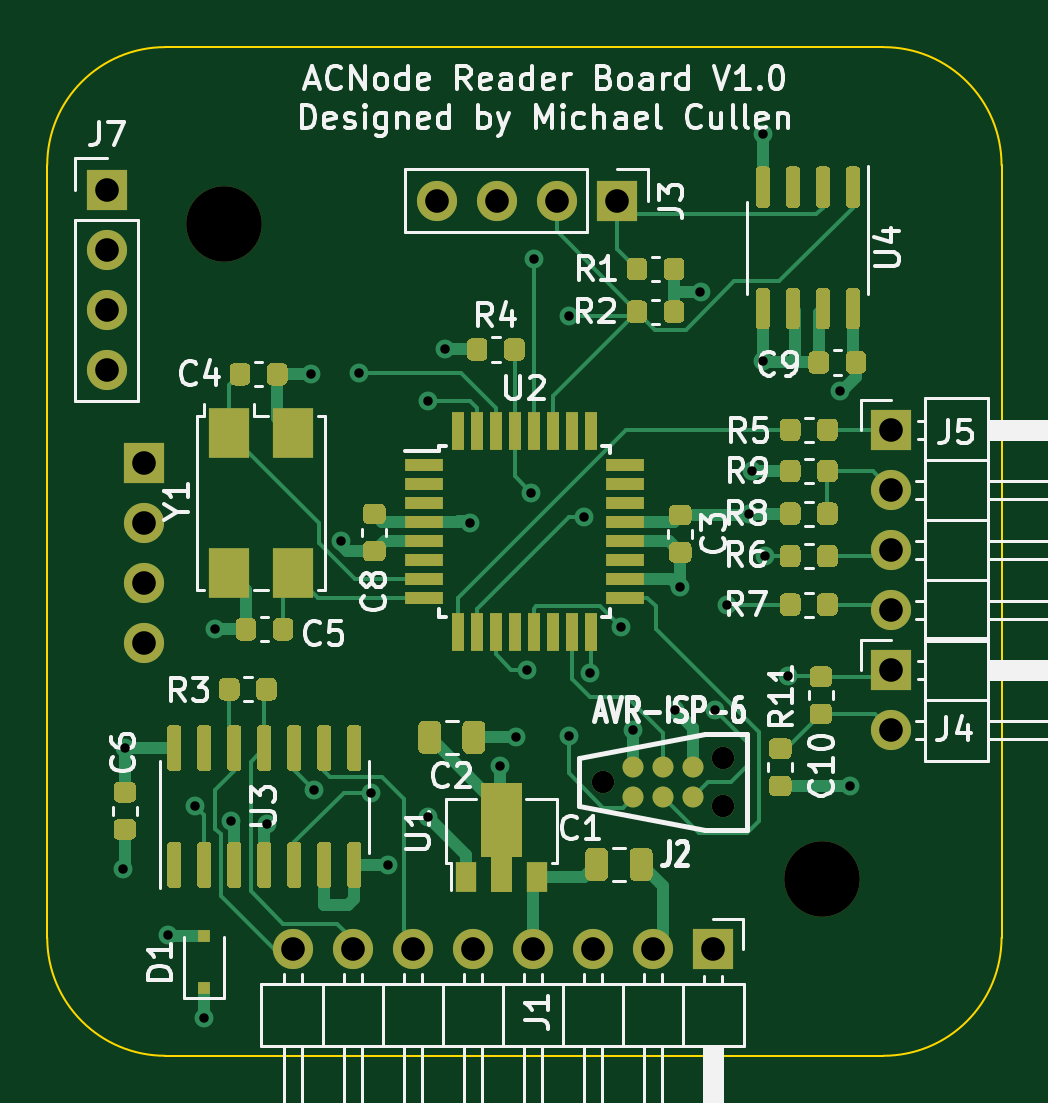
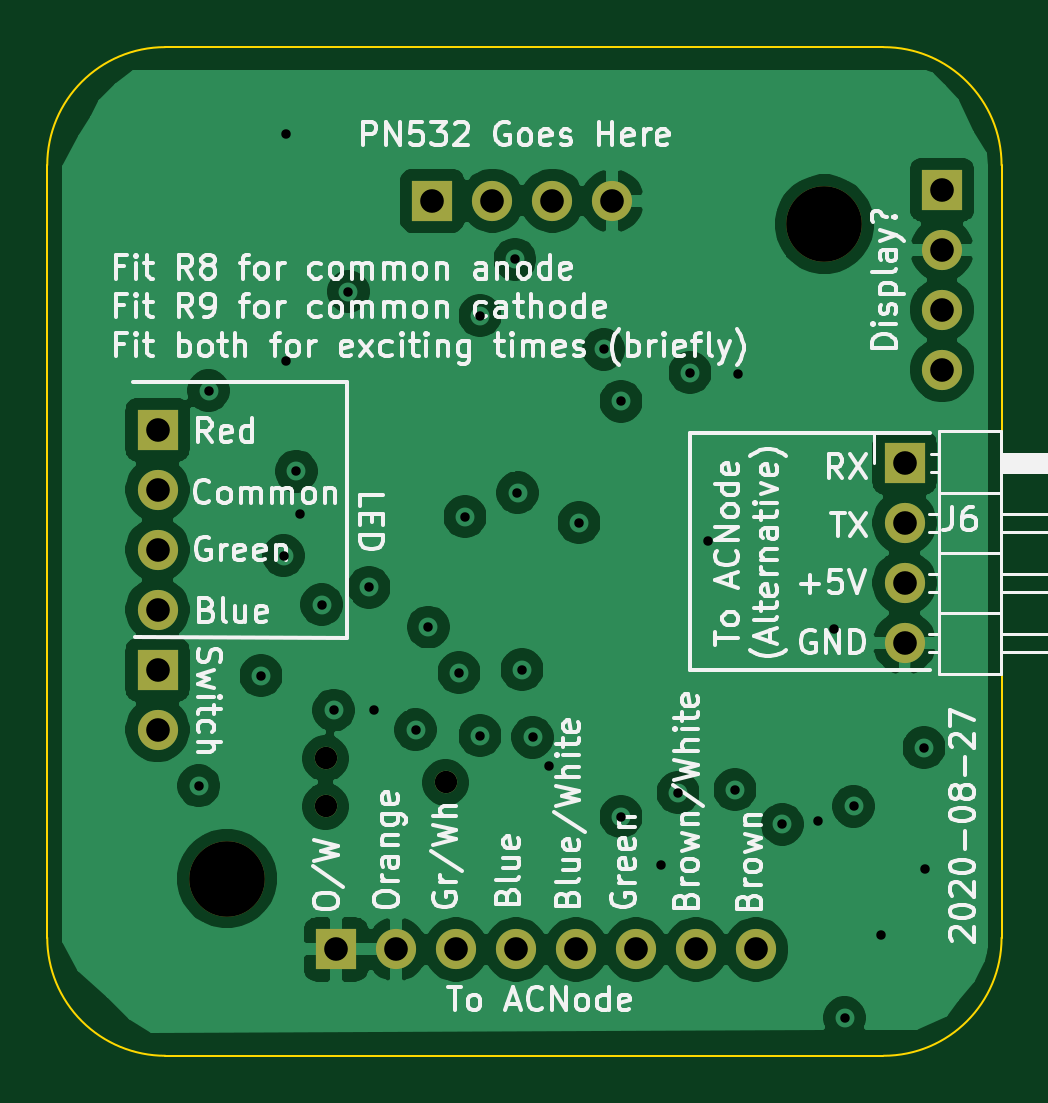
Circuit board: 12 layer files. Board 40.4 x 42.7 mm.
- bottom_copper: ACNodeReader-B_Cu.gbr (101556 bytes)
- bottom_mask: ACNodeReader-B_Mask.gbr (1566 bytes)
- paste: ACNodeReader-B_Paste.gbr (469 bytes)
- bottom_silk: ACNodeReader-B_SilkS.gbr (63767 bytes)
- outline: ACNodeReader-Edge_Cuts.gbr (1005 bytes)
- top_copper: ACNodeReader-F_Cu.gbr (43169 bytes)
- top_mask: ACNodeReader-F_Mask.gbr (23886 bytes)
- paste: ACNodeReader-F_Paste.gbr (22615 bytes)
- top_silk: ACNodeReader-F_SilkS.gbr (45896 bytes)
- inner_copper: ACNodeReader-In1_Cu.gbr (5678 bytes)
- inner_copper: ACNodeReader-In2_Cu.gbr (5283 bytes)
- drill: ACNodeReader.drl (1459 bytes)

=== bottom_copper: ACNodeReader-B_Cu.gbr (101556 bytes, source omitted) ===
=== bottom_mask: ACNodeReader-B_Mask.gbr ===
%TF.GenerationSoftware,KiCad,Pcbnew,5.1.6-1.fc32*%
%TF.CreationDate,2020-08-28T03:42:22+01:00*%
%TF.ProjectId,ACNodeReader,41434e6f-6465-4526-9561-6465722e6b69,rev?*%
%TF.SameCoordinates,Original*%
%TF.FileFunction,Soldermask,Bot*%
%TF.FilePolarity,Negative*%
%FSLAX46Y46*%
G04 Gerber Fmt 4.6, Leading zero omitted, Abs format (unit mm)*
G04 Created by KiCad (PCBNEW 5.1.6-1.fc32) date 2020-08-28 03:42:22*
%MOMM*%
%LPD*%
G01*
G04 APERTURE LIST*
%ADD10O,1.700000X1.700000*%
%ADD11R,1.700000X1.700000*%
%ADD12C,3.200000*%
%ADD13C,0.949960*%
G04 APERTURE END LIST*
D10*
%TO.C,J7*%
X112522000Y-73660000D03*
X112522000Y-71120000D03*
X112522000Y-68580000D03*
D11*
X112522000Y-66040000D03*
%TD*%
D10*
%TO.C,J6*%
X114109500Y-85217000D03*
X114109500Y-82677000D03*
X114109500Y-80137000D03*
D11*
X114109500Y-77597000D03*
%TD*%
D10*
%TO.C,J5*%
X145732500Y-83820000D03*
X145732500Y-81280000D03*
X145732500Y-78740000D03*
D11*
X145732500Y-76200000D03*
%TD*%
D10*
%TO.C,J4*%
X145732500Y-88900000D03*
D11*
X145732500Y-86360000D03*
%TD*%
D10*
%TO.C,J1*%
X120396000Y-98200000D03*
X122936000Y-98200000D03*
X125476000Y-98200000D03*
X128016000Y-98200000D03*
X130556000Y-98200000D03*
X133096000Y-98200000D03*
X135636000Y-98200000D03*
D11*
X138176000Y-98200000D03*
%TD*%
D12*
%TO.C,H1*%
X117500000Y-67500000D03*
%TD*%
%TO.C,H2*%
X142800000Y-95200000D03*
%TD*%
D10*
%TO.C,J3*%
X126480000Y-66500000D03*
X129020000Y-66500000D03*
X131560000Y-66500000D03*
D11*
X134100000Y-66500000D03*
%TD*%
D13*
%TO.C,J2*%
X138620500Y-92138500D03*
X138620500Y-90106500D03*
X133540500Y-91122500D03*
%TD*%
M02*

=== paste: ACNodeReader-B_Paste.gbr ===
%TF.GenerationSoftware,KiCad,Pcbnew,5.1.6-1.fc32*%
%TF.CreationDate,2020-08-28T03:42:22+01:00*%
%TF.ProjectId,ACNodeReader,41434e6f-6465-4526-9561-6465722e6b69,rev?*%
%TF.SameCoordinates,Original*%
%TF.FileFunction,Paste,Bot*%
%TF.FilePolarity,Positive*%
%FSLAX46Y46*%
G04 Gerber Fmt 4.6, Leading zero omitted, Abs format (unit mm)*
G04 Created by KiCad (PCBNEW 5.1.6-1.fc32) date 2020-08-28 03:42:22*
%MOMM*%
%LPD*%
G01*
G04 APERTURE LIST*
G04 APERTURE END LIST*
M02*

=== bottom_silk: ACNodeReader-B_SilkS.gbr (63767 bytes, source omitted) ===
=== outline: ACNodeReader-Edge_Cuts.gbr ===
%TF.GenerationSoftware,KiCad,Pcbnew,5.1.6-1.fc32*%
%TF.CreationDate,2020-08-28T03:42:22+01:00*%
%TF.ProjectId,ACNodeReader,41434e6f-6465-4526-9561-6465722e6b69,rev?*%
%TF.SameCoordinates,Original*%
%TF.FileFunction,Profile,NP*%
%FSLAX46Y46*%
G04 Gerber Fmt 4.6, Leading zero omitted, Abs format (unit mm)*
G04 Created by KiCad (PCBNEW 5.1.6-1.fc32) date 2020-08-28 03:42:22*
%MOMM*%
%LPD*%
G01*
G04 APERTURE LIST*
%TA.AperFunction,Profile*%
%ADD10C,0.100000*%
%TD*%
G04 APERTURE END LIST*
D10*
X145400000Y-60000000D02*
G75*
G02*
X150400000Y-65000000I0J-5000000D01*
G01*
X150400000Y-97700000D02*
G75*
G02*
X145400000Y-102700000I-5000000J0D01*
G01*
X115000000Y-102700000D02*
G75*
G02*
X110000000Y-97700000I0J5000000D01*
G01*
X110000000Y-65000000D02*
G75*
G02*
X115000000Y-60000000I5000000J0D01*
G01*
X110000000Y-97700000D02*
X110000000Y-65000000D01*
X145400000Y-102700000D02*
X115000000Y-102700000D01*
X150400000Y-65000000D02*
X150400000Y-97700000D01*
X115000000Y-60000000D02*
X145400000Y-60000000D01*
M02*

=== top_copper: ACNodeReader-F_Cu.gbr (43169 bytes, source omitted) ===
=== top_mask: ACNodeReader-F_Mask.gbr (23886 bytes, source omitted) ===
=== paste: ACNodeReader-F_Paste.gbr (22615 bytes, source omitted) ===
=== top_silk: ACNodeReader-F_SilkS.gbr (45896 bytes, source omitted) ===
=== inner_copper: ACNodeReader-In1_Cu.gbr ===
%TF.GenerationSoftware,KiCad,Pcbnew,5.1.6-1.fc32*%
%TF.CreationDate,2020-08-28T03:42:22+01:00*%
%TF.ProjectId,ACNodeReader,41434e6f-6465-4526-9561-6465722e6b69,rev?*%
%TF.SameCoordinates,Original*%
%TF.FileFunction,Copper,L2,Inr*%
%TF.FilePolarity,Positive*%
%FSLAX46Y46*%
G04 Gerber Fmt 4.6, Leading zero omitted, Abs format (unit mm)*
G04 Created by KiCad (PCBNEW 5.1.6-1.fc32) date 2020-08-28 03:42:22*
%MOMM*%
%LPD*%
G01*
G04 APERTURE LIST*
%TA.AperFunction,ViaPad*%
%ADD10O,1.700000X1.700000*%
%TD*%
%TA.AperFunction,ViaPad*%
%ADD11R,1.700000X1.700000*%
%TD*%
%TA.AperFunction,ViaPad*%
%ADD12C,0.949960*%
%TD*%
%TA.AperFunction,ViaPad*%
%ADD13C,0.800000*%
%TD*%
%TA.AperFunction,Conductor*%
%ADD14C,0.500000*%
%TD*%
%TA.AperFunction,Conductor*%
%ADD15C,0.160000*%
%TD*%
G04 APERTURE END LIST*
D10*
%TO.N,i2c_SDA*%
%TO.C,J7*%
X112522000Y-73660000D03*
%TO.N,i2c_SCL*%
X112522000Y-71120000D03*
%TO.N,GND*%
X112522000Y-68580000D03*
D11*
%TO.N,+5V*%
X112522000Y-66040000D03*
%TD*%
D10*
%TO.N,GND*%
%TO.C,J6*%
X114109500Y-85217000D03*
%TO.N,+5V*%
X114109500Y-82677000D03*
%TO.N,/uC_RX*%
X114109500Y-80137000D03*
D11*
%TO.N,/uC_TX*%
X114109500Y-77597000D03*
%TD*%
D10*
%TO.N,Net-(J5-Pad4)*%
%TO.C,J5*%
X145732500Y-83820000D03*
%TO.N,Net-(J5-Pad3)*%
X145732500Y-81280000D03*
%TO.N,Net-(J5-Pad2)*%
X145732500Y-78740000D03*
D11*
%TO.N,Net-(J5-Pad1)*%
X145732500Y-76200000D03*
%TD*%
D10*
%TO.N,Net-(C10-Pad2)*%
%TO.C,J4*%
X145732500Y-88900000D03*
D11*
%TO.N,Net-(C10-Pad1)*%
X145732500Y-86360000D03*
%TD*%
D10*
%TO.N,/RX+*%
%TO.C,J1*%
X120396000Y-98200000D03*
%TO.N,/RX-*%
X122936000Y-98200000D03*
%TO.N,/TX+*%
X125476000Y-98200000D03*
%TO.N,+12V*%
X128016000Y-98200000D03*
X130556000Y-98200000D03*
%TO.N,/TX-*%
X133096000Y-98200000D03*
%TO.N,GND*%
X135636000Y-98200000D03*
D11*
X138176000Y-98200000D03*
%TD*%
D10*
%TO.N,GND*%
%TO.C,J3*%
X126480000Y-66500000D03*
%TO.N,+5V*%
X129020000Y-66500000D03*
%TO.N,i2c_SDA*%
X131560000Y-66500000D03*
D11*
%TO.N,i2c_SCL*%
X134100000Y-66500000D03*
%TD*%
D12*
%TO.N,N/C*%
%TO.C,J2*%
X138620500Y-92138500D03*
X138620500Y-90106500D03*
X133540500Y-91122500D03*
%TD*%
D13*
%TO.N,GND*%
X140295000Y-73302500D03*
X122428000Y-80899000D03*
X117098500Y-84650000D03*
X121157500Y-73850000D03*
X113220500Y-94805500D03*
X117792500Y-92773500D03*
X129159000Y-90424000D03*
X140295000Y-63667000D03*
X136588500Y-88074500D03*
X115125500Y-97599500D03*
X139699992Y-79755992D03*
X124414990Y-94625000D03*
%TO.N,+12V*%
X116649500Y-101092000D03*
%TO.N,+5V*%
X129857500Y-89217500D03*
X137655500Y-70345500D03*
X136779000Y-82867500D03*
X127889000Y-80137000D03*
X143573500Y-74549000D03*
X143980000Y-91275000D03*
X126844000Y-72800000D03*
X119289490Y-92900500D03*
X139855000Y-77950000D03*
X126111000Y-92583000D03*
X113284000Y-89662000D03*
X134810500Y-88900000D03*
%TO.N,Net-(C10-Pad1)*%
X141351000Y-86614000D03*
X130301978Y-86360000D03*
%TO.N,/TX-*%
X121285000Y-91440006D03*
%TO.N,Net-(J2-Pad5)*%
X130492500Y-78867000D03*
X138271721Y-88066394D03*
%TO.N,Net-(J2-Pad1)*%
X132080000Y-89154000D03*
X132969000Y-86487000D03*
%TO.N,i2c_SDA*%
X132080000Y-71374000D03*
%TO.N,i2c_SCL*%
X130600000Y-68980500D03*
%TO.N,/uC_TX*%
X126111000Y-74993502D03*
X123698000Y-91567000D03*
%TO.N,/uC_RX*%
X116268500Y-92138500D03*
X123190008Y-73787000D03*
%TO.N,/LED2*%
X140398500Y-81534000D03*
X132715000Y-79883000D03*
%TO.N,/LED3*%
X138777000Y-83600000D03*
X134270750Y-84550250D03*
%TD*%
D14*
%TO.N,+12V*%
X128440000Y-98200000D02*
X130980000Y-98200000D01*
X125548000Y-101092000D02*
X128440000Y-98200000D01*
X116649500Y-101092000D02*
X125548000Y-101092000D01*
%TO.N,+5V*%
X129222500Y-89217500D02*
X129020000Y-89015000D01*
X129857500Y-89217500D02*
X129222500Y-89217500D01*
X129020000Y-87173500D02*
X129020000Y-89015000D01*
X129020500Y-70345500D02*
X129020000Y-70346000D01*
X137655500Y-70345500D02*
X129020500Y-70345500D01*
X129020000Y-66500000D02*
X129020000Y-70346000D01*
X129123500Y-77950000D02*
X129020000Y-78053500D01*
X139827000Y-77950000D02*
X129123500Y-77950000D01*
X136779000Y-82867500D02*
X129095500Y-82867500D01*
X129020000Y-82943000D02*
X129020000Y-87173500D01*
X129095500Y-82867500D02*
X129020000Y-82943000D01*
X128968500Y-80073500D02*
X129020000Y-80125000D01*
X127889000Y-80073500D02*
X128968500Y-80073500D01*
X129020000Y-80125000D02*
X129020000Y-82943000D01*
X129020000Y-78053500D02*
X129020000Y-80125000D01*
X140172500Y-77950000D02*
X139827000Y-77950000D01*
X143573500Y-74549000D02*
X140172500Y-77950000D01*
X126844000Y-72800000D02*
X128910000Y-72800000D01*
X128910000Y-72800000D02*
X129020000Y-72910000D01*
X129020000Y-72910000D02*
X129020000Y-78053500D01*
X129020000Y-70346000D02*
X129020000Y-72910000D01*
X139865999Y-87160999D02*
X134898501Y-87160999D01*
X143980000Y-91275000D02*
X139865999Y-87160999D01*
X134898501Y-87160999D02*
X134810500Y-87249000D01*
X128754000Y-82677000D02*
X129020000Y-82943000D01*
X114109500Y-82677000D02*
X128754000Y-82677000D01*
X126111000Y-91924000D02*
X126111000Y-92583000D01*
X119289490Y-92900500D02*
X125793500Y-92900500D01*
X125793500Y-92900500D02*
X126111000Y-92583000D01*
X129020000Y-89015000D02*
X126111000Y-91924000D01*
X126147000Y-63627000D02*
X129020000Y-66500000D01*
X115951000Y-63627000D02*
X126147000Y-63627000D01*
X113538000Y-66040000D02*
X115951000Y-63627000D01*
X112522000Y-66040000D02*
X113538000Y-66040000D01*
X119289490Y-92900500D02*
X116050990Y-89662000D01*
X116050990Y-89662000D02*
X113284000Y-89662000D01*
X134810500Y-87249000D02*
X134810500Y-88900000D01*
X134810500Y-87249000D02*
X134722499Y-87337001D01*
X129183501Y-87337001D02*
X129020000Y-87173500D01*
X134722499Y-87337001D02*
X129183501Y-87337001D01*
D15*
%TO.N,/LED3*%
X137826750Y-84550250D02*
X134270750Y-84550250D01*
X138777000Y-83600000D02*
X137826750Y-84550250D01*
%TD*%
M02*

=== inner_copper: ACNodeReader-In2_Cu.gbr ===
%TF.GenerationSoftware,KiCad,Pcbnew,5.1.6-1.fc32*%
%TF.CreationDate,2020-08-28T03:42:22+01:00*%
%TF.ProjectId,ACNodeReader,41434e6f-6465-4526-9561-6465722e6b69,rev?*%
%TF.SameCoordinates,Original*%
%TF.FileFunction,Copper,L3,Inr*%
%TF.FilePolarity,Positive*%
%FSLAX46Y46*%
G04 Gerber Fmt 4.6, Leading zero omitted, Abs format (unit mm)*
G04 Created by KiCad (PCBNEW 5.1.6-1.fc32) date 2020-08-28 03:42:22*
%MOMM*%
%LPD*%
G01*
G04 APERTURE LIST*
%TA.AperFunction,ViaPad*%
%ADD10O,1.700000X1.700000*%
%TD*%
%TA.AperFunction,ViaPad*%
%ADD11R,1.700000X1.700000*%
%TD*%
%TA.AperFunction,ViaPad*%
%ADD12C,0.949960*%
%TD*%
%TA.AperFunction,ViaPad*%
%ADD13C,0.800000*%
%TD*%
%TA.AperFunction,Conductor*%
%ADD14C,0.160000*%
%TD*%
G04 APERTURE END LIST*
D10*
%TO.N,i2c_SDA*%
%TO.C,J7*%
X112522000Y-73660000D03*
%TO.N,i2c_SCL*%
X112522000Y-71120000D03*
%TO.N,GND*%
X112522000Y-68580000D03*
D11*
%TO.N,+5V*%
X112522000Y-66040000D03*
%TD*%
D10*
%TO.N,GND*%
%TO.C,J6*%
X114109500Y-85217000D03*
%TO.N,+5V*%
X114109500Y-82677000D03*
%TO.N,/uC_RX*%
X114109500Y-80137000D03*
D11*
%TO.N,/uC_TX*%
X114109500Y-77597000D03*
%TD*%
D10*
%TO.N,Net-(J5-Pad4)*%
%TO.C,J5*%
X145732500Y-83820000D03*
%TO.N,Net-(J5-Pad3)*%
X145732500Y-81280000D03*
%TO.N,Net-(J5-Pad2)*%
X145732500Y-78740000D03*
D11*
%TO.N,Net-(J5-Pad1)*%
X145732500Y-76200000D03*
%TD*%
D10*
%TO.N,Net-(C10-Pad2)*%
%TO.C,J4*%
X145732500Y-88900000D03*
D11*
%TO.N,Net-(C10-Pad1)*%
X145732500Y-86360000D03*
%TD*%
D10*
%TO.N,/RX+*%
%TO.C,J1*%
X120396000Y-98200000D03*
%TO.N,/RX-*%
X122936000Y-98200000D03*
%TO.N,/TX+*%
X125476000Y-98200000D03*
%TO.N,+12V*%
X128016000Y-98200000D03*
X130556000Y-98200000D03*
%TO.N,/TX-*%
X133096000Y-98200000D03*
%TO.N,GND*%
X135636000Y-98200000D03*
D11*
X138176000Y-98200000D03*
%TD*%
D10*
%TO.N,GND*%
%TO.C,J3*%
X126480000Y-66500000D03*
%TO.N,+5V*%
X129020000Y-66500000D03*
%TO.N,i2c_SDA*%
X131560000Y-66500000D03*
D11*
%TO.N,i2c_SCL*%
X134100000Y-66500000D03*
%TD*%
D12*
%TO.N,N/C*%
%TO.C,J2*%
X138620500Y-92138500D03*
X138620500Y-90106500D03*
X133540500Y-91122500D03*
%TD*%
D13*
%TO.N,GND*%
X140295000Y-73302500D03*
X122428000Y-80899000D03*
X117098500Y-84650000D03*
X121157500Y-73850000D03*
X113220500Y-94805500D03*
X117792500Y-92773500D03*
X129159000Y-90424000D03*
X140295000Y-63667000D03*
X136588500Y-88074500D03*
X115125500Y-97599500D03*
X139699992Y-79755992D03*
X124414990Y-94625000D03*
%TO.N,+12V*%
X116649500Y-101092000D03*
%TO.N,+5V*%
X129857500Y-89217500D03*
X137655500Y-70345500D03*
X136779000Y-82867500D03*
X127889000Y-80137000D03*
X143573500Y-74549000D03*
X143980000Y-91275000D03*
X126844000Y-72800000D03*
X119289490Y-92900500D03*
X139855000Y-77950000D03*
X126111000Y-92583000D03*
X113284000Y-89662000D03*
X134810500Y-88900000D03*
%TO.N,Net-(C10-Pad1)*%
X141351000Y-86614000D03*
X130301978Y-86360000D03*
%TO.N,/TX-*%
X121285000Y-91440006D03*
%TO.N,Net-(J2-Pad5)*%
X130492500Y-78867000D03*
X138271721Y-88066394D03*
%TO.N,Net-(J2-Pad1)*%
X132080000Y-89154000D03*
X132969000Y-86487000D03*
%TO.N,i2c_SDA*%
X132080000Y-71374000D03*
%TO.N,i2c_SCL*%
X130600000Y-68980500D03*
%TO.N,/uC_TX*%
X126111000Y-74993502D03*
X123698000Y-91567000D03*
%TO.N,/uC_RX*%
X116268500Y-92138500D03*
X123190008Y-73787000D03*
%TO.N,/LED2*%
X140398500Y-81534000D03*
X132715000Y-79883000D03*
%TO.N,/LED3*%
X138777000Y-83600000D03*
X134270750Y-84550250D03*
%TD*%
D14*
%TO.N,Net-(C10-Pad1)*%
X133715999Y-85709999D02*
X130951979Y-85709999D01*
X134747000Y-86741000D02*
X133715999Y-85709999D01*
X130951979Y-85709999D02*
X130301978Y-86360000D01*
X136706599Y-89199001D02*
X134747000Y-87239402D01*
X134747000Y-87239402D02*
X134747000Y-86741000D01*
X138765999Y-89199001D02*
X136706599Y-89199001D01*
X141351000Y-86614000D02*
X138765999Y-89199001D01*
%TO.N,/TX-*%
X125841314Y-97069999D02*
X121285000Y-92513685D01*
X133520000Y-98200000D02*
X132389999Y-97069999D01*
X132389999Y-97069999D02*
X125841314Y-97069999D01*
X121285000Y-92513685D02*
X121285000Y-91440006D01*
%TO.N,Net-(J2-Pad5)*%
X130492500Y-78867000D02*
X138271721Y-86646221D01*
X138271721Y-86646221D02*
X138271721Y-88066394D01*
%TO.N,Net-(J2-Pad1)*%
X132080000Y-89154000D02*
X132080000Y-87376000D01*
X132080000Y-87376000D02*
X132969000Y-86487000D01*
%TO.N,i2c_SDA*%
X119126000Y-71374000D02*
X132080000Y-71374000D01*
X116840000Y-73660000D02*
X119126000Y-71374000D01*
X112522000Y-73660000D02*
X116840000Y-73660000D01*
%TO.N,i2c_SCL*%
X131619500Y-68980500D02*
X134100000Y-66500000D01*
X130600000Y-68980500D02*
X131619500Y-68980500D01*
X120249500Y-68980500D02*
X130600000Y-68980500D01*
X117856000Y-71374000D02*
X120249500Y-68980500D01*
X112776000Y-71374000D02*
X117856000Y-71374000D01*
X112522000Y-71120000D02*
X112776000Y-71374000D01*
%TO.N,/uC_TX*%
X126111000Y-73205998D02*
X126111000Y-74993502D01*
X125470501Y-72565499D02*
X126111000Y-73205998D01*
X119141001Y-72565499D02*
X125470501Y-72565499D01*
X114109500Y-77597000D02*
X119141001Y-72565499D01*
X126111000Y-74993502D02*
X126111000Y-89154000D01*
X126111000Y-89154000D02*
X123698000Y-91567000D01*
%TO.N,/uC_RX*%
X116268500Y-80708508D02*
X123190008Y-73787000D01*
X116268500Y-92138500D02*
X116268500Y-80708508D01*
X115696992Y-80137000D02*
X116268500Y-80708508D01*
X114109500Y-80137000D02*
X115696992Y-80137000D01*
%TO.N,/LED2*%
X140398500Y-81534000D02*
X134366000Y-81534000D01*
X134366000Y-81534000D02*
X132715000Y-79883000D01*
%TD*%
M02*

=== drill: ACNodeReader.drl ===
M48
; DRILL file {KiCad 5.1.6-1.fc32} date Fri Aug 28 03:45:37 2020
; FORMAT={-:-/ absolute / metric / decimal}
; #@! TF.CreationDate,2020-08-28T03:45:37+01:00
; #@! TF.GenerationSoftware,Kicad,Pcbnew,5.1.6-1.fc32
FMAT,2
METRIC
T1C0.400
T2C0.950
T3C1.000
T4C3.200
%
G90
G05
T1
X113.221Y-94.805
X113.284Y-89.662
X115.125Y-97.599
X116.268Y-92.138
X116.649Y-101.092
X117.099Y-84.65
X117.792Y-92.773
X119.289Y-92.9
X121.157Y-73.85
X121.285Y-91.44
X122.428Y-80.899
X123.19Y-73.787
X123.698Y-91.567
X124.415Y-94.625
X126.111Y-74.994
X126.111Y-92.583
X126.844Y-72.8
X127.889Y-80.137
X129.159Y-90.424
X129.857Y-89.218
X130.302Y-86.36
X130.493Y-78.867
X130.6Y-68.98
X132.08Y-71.374
X132.08Y-89.154
X132.715Y-79.883
X132.969Y-86.487
X134.271Y-84.55
X134.81Y-88.9
X136.588Y-88.075
X136.779Y-82.867
X137.655Y-70.346
X138.272Y-88.066
X138.777Y-83.6
X139.7Y-79.756
X139.855Y-77.95
X140.295Y-63.667
X140.295Y-73.302
X140.398Y-81.534
X141.351Y-86.614
X143.573Y-74.549
X143.98Y-91.275
T2
X133.54Y-91.123
X138.62Y-90.106
X138.62Y-92.138
T3
X120.396Y-98.2
X122.936Y-98.2
X125.476Y-98.2
X128.016Y-98.2
X130.556Y-98.2
X133.096Y-98.2
X135.636Y-98.2
X138.176Y-98.2
X112.522Y-66.04
X112.522Y-68.58
X112.522Y-71.12
X112.522Y-73.66
X145.732Y-86.36
X145.732Y-88.9
X114.109Y-77.597
X114.109Y-80.137
X114.109Y-82.677
X114.109Y-85.217
X145.732Y-76.2
X145.732Y-78.74
X145.732Y-81.28
X145.732Y-83.82
X126.48Y-66.5
X129.02Y-66.5
X131.56Y-66.5
X134.1Y-66.5
T4
X142.8Y-95.2
X117.5Y-67.5
T0
M30
